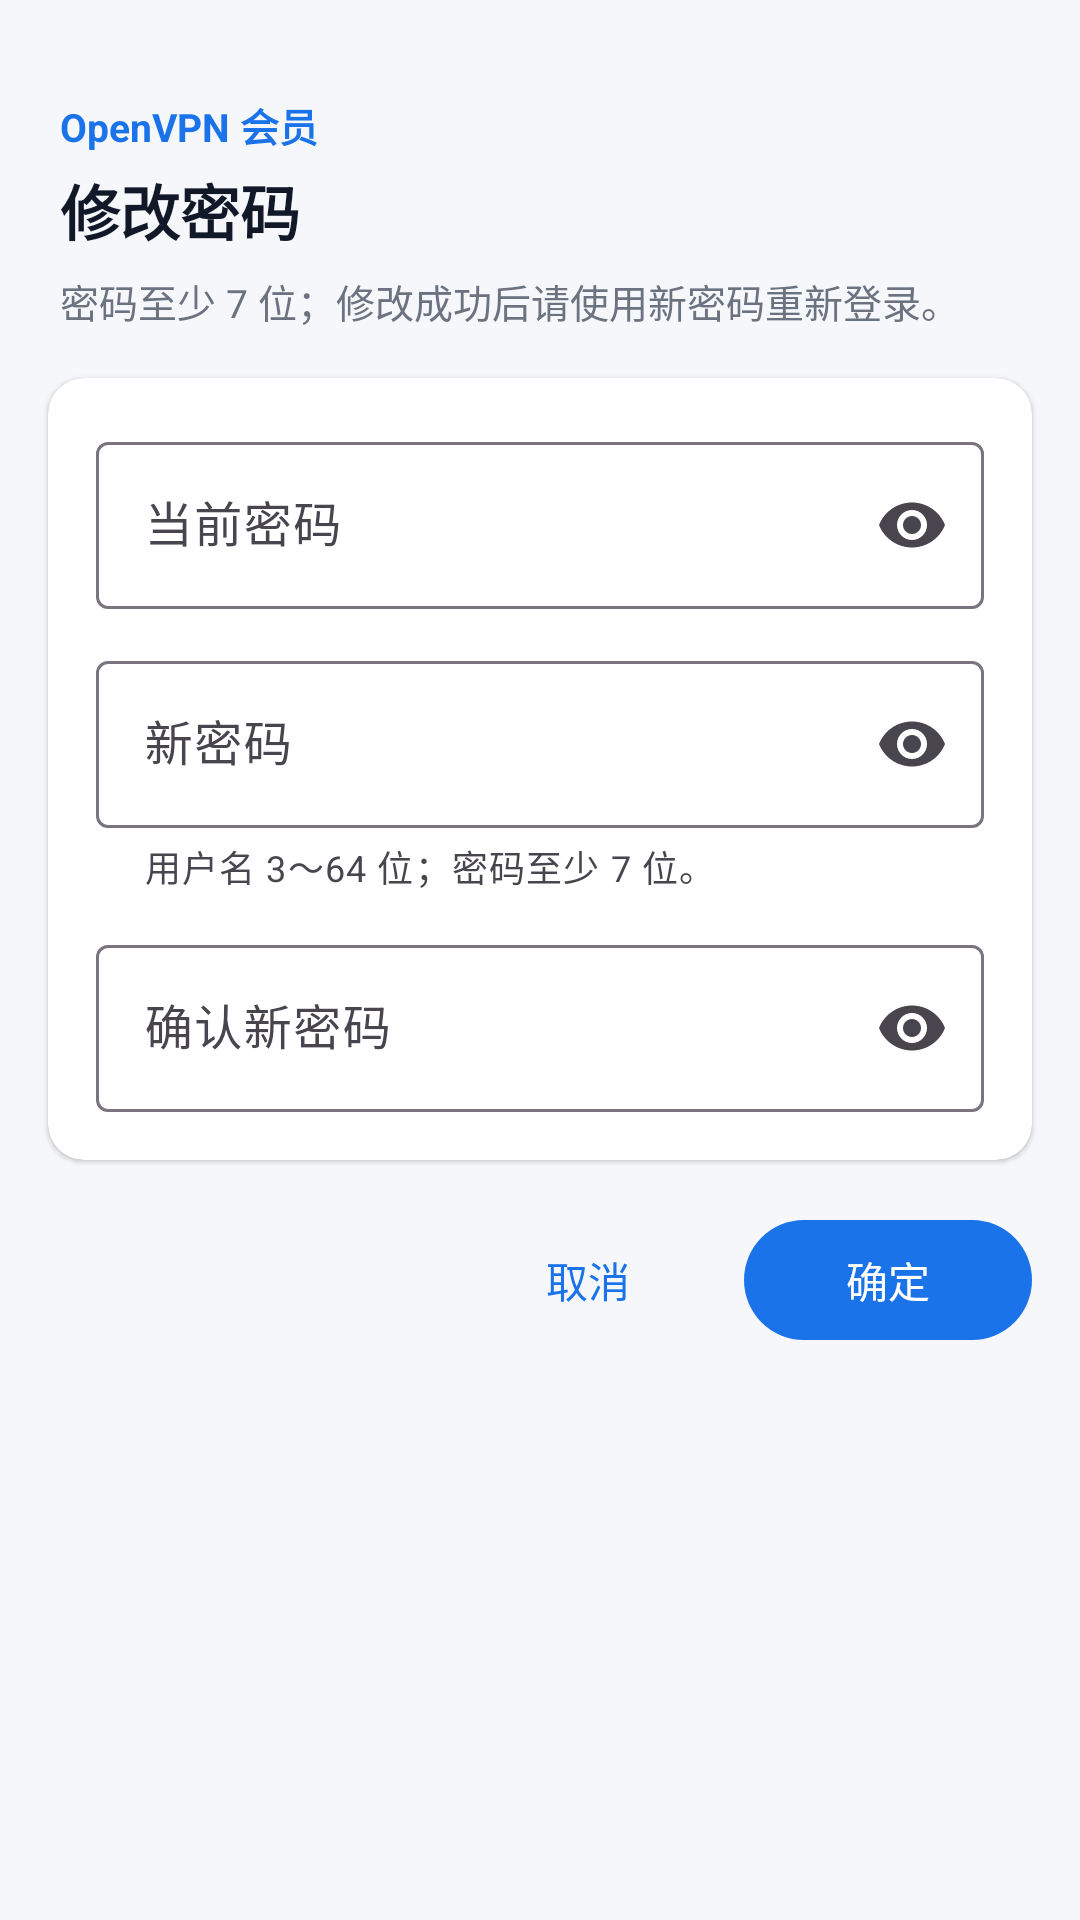

Android layout source for this screen:
<!-- AndroidManifest.xml: application theme Theme.OpenVpn -->
<!-- res/layout/bottom_sheet_change_password.xml -->
<?xml version="1.0" encoding="utf-8"?>
<LinearLayout xmlns:android="http://schemas.android.com/apk/res/android"
    xmlns:app="http://schemas.android.com/apk/res-auto"
    android:layout_width="match_parent"
    android:layout_height="wrap_content"
    android:orientation="vertical"
    android:paddingBottom="24dp">

    <View
        android:layout_width="40dp"
        android:layout_height="4dp"
        android:layout_gravity="center_horizontal"
        android:layout_marginTop="12dp"
        android:background="@drawable/bg_bottom_sheet_handle" />

    <TextView
        android:layout_width="wrap_content"
        android:layout_height="wrap_content"
        android:layout_marginStart="20dp"
        android:layout_marginTop="16dp"
        android:text="@string/login_kicker"
        android:textColor="@color/portal_primary"
        android:textSize="13sp"
        android:textStyle="bold" />

    <TextView
        style="@style/PortalHeroTitle"
        android:layout_width="wrap_content"
        android:layout_height="wrap_content"
        android:layout_marginStart="20dp"
        android:layout_marginTop="4dp"
        android:text="@string/title_change_password"
        android:textSize="20sp" />

    <TextView
        style="@style/PortalMuted"
        android:layout_width="match_parent"
        android:layout_height="wrap_content"
        android:layout_marginHorizontal="20dp"
        android:layout_marginTop="6dp"
        android:text="@string/change_password_hint"
        android:textSize="13sp" />

    <com.google.android.material.card.MaterialCardView
        style="@style/PortalCard"
        android:layout_width="match_parent"
        android:layout_height="wrap_content"
        android:layout_marginHorizontal="16dp"
        android:layout_marginTop="16dp">

        <LinearLayout
            android:layout_width="match_parent"
            android:layout_height="wrap_content"
            android:orientation="vertical"
            android:padding="16dp">

            <com.google.android.material.textfield.TextInputLayout
                android:id="@+id/layout_current_password"
                style="@style/Widget.Material3.TextInputLayout.OutlinedBox"
                android:layout_width="match_parent"
                android:layout_height="wrap_content"
                android:hint="@string/label_current_password"
                app:endIconMode="password_toggle">

                <com.google.android.material.textfield.TextInputEditText
                    android:id="@+id/input_current_password"
                    android:layout_width="match_parent"
                    android:layout_height="wrap_content"
                    android:imeOptions="actionNext"
                    android:inputType="textPassword" />
            </com.google.android.material.textfield.TextInputLayout>

            <com.google.android.material.textfield.TextInputLayout
                android:id="@+id/layout_new_password"
                style="@style/Widget.Material3.TextInputLayout.OutlinedBox"
                android:layout_width="match_parent"
                android:layout_height="wrap_content"
                android:layout_marginTop="12dp"
                android:hint="@string/label_new_password"
                app:endIconMode="password_toggle"
                app:helperText="@string/login_hint"
                app:helperTextEnabled="true">

                <com.google.android.material.textfield.TextInputEditText
                    android:id="@+id/input_new_password"
                    android:layout_width="match_parent"
                    android:layout_height="wrap_content"
                    android:imeOptions="actionNext"
                    android:inputType="textPassword" />
            </com.google.android.material.textfield.TextInputLayout>

            <com.google.android.material.textfield.TextInputLayout
                android:id="@+id/layout_confirm_password"
                style="@style/Widget.Material3.TextInputLayout.OutlinedBox"
                android:layout_width="match_parent"
                android:layout_height="wrap_content"
                android:layout_marginTop="12dp"
                android:hint="@string/label_confirm_password"
                app:endIconMode="password_toggle">

                <com.google.android.material.textfield.TextInputEditText
                    android:id="@+id/input_confirm_password"
                    android:layout_width="match_parent"
                    android:layout_height="wrap_content"
                    android:imeOptions="actionDone"
                    android:inputType="textPassword" />
            </com.google.android.material.textfield.TextInputLayout>

            <TextView
                android:id="@+id/error_text"
                android:layout_width="match_parent"
                android:layout_height="wrap_content"
                android:layout_marginTop="8dp"
                android:textColor="#DC2626"
                android:textSize="13sp"
                android:visibility="gone" />
        </LinearLayout>
    </com.google.android.material.card.MaterialCardView>

    <LinearLayout
        android:layout_width="match_parent"
        android:layout_height="wrap_content"
        android:layout_marginHorizontal="16dp"
        android:layout_marginTop="16dp"
        android:gravity="end"
        android:orientation="horizontal">

        <com.google.android.material.button.MaterialButton
            android:id="@+id/cancel_button"
            style="@style/Widget.Material3.Button.TextButton"
            android:layout_width="wrap_content"
            android:layout_height="wrap_content"
            android:text="@string/action_cancel" />

        <com.google.android.material.button.MaterialButton
            android:id="@+id/confirm_button"
            android:layout_width="wrap_content"
            android:layout_height="wrap_content"
            android:layout_marginStart="8dp"
            android:minWidth="96dp"
            android:text="@string/action_confirm" />
    </LinearLayout>
</LinearLayout>
<!-- resources referenced by this layout -->
<resources>
  <color name="portal_primary">#1A73E8</color>
  <string name="action_cancel">取消</string>
  <string name="action_confirm">确定</string>
  <string name="change_password_hint">密码至少 7 位；修改成功后请使用新密码重新登录。</string>
  <string name="label_confirm_password">确认新密码</string>
  <string name="label_current_password">当前密码</string>
  <string name="label_new_password">新密码</string>
  <string name="login_hint">用户名 3～64 位；密码至少 7 位。</string>
  <string name="login_kicker">OpenVPN 会员</string>
  <string name="title_change_password">修改密码</string>
  <style name="PortalCard" parent="Widget.Material3.CardView.Elevated">
          <item name="cardBackgroundColor">@color/portal_surface</item>
          <item name="cardCornerRadius">12dp</item>
          <item name="cardElevation">1dp</item>
      </style>
  <style name="PortalHeroTitle">
          <item name="android:textSize">24sp</item>
          <item name="android:textStyle">bold</item>
          <item name="android:textColor">@color/portal_text_primary</item>
      </style>
  <style name="PortalMuted">
          <item name="android:textSize">14sp</item>
          <item name="android:textColor">@color/portal_text_secondary</item>
          <item name="android:lineSpacingMultiplier">1.35</item>
      </style>
  <style name="Theme.OpenVpn" parent="Theme.Material3.DayNight.NoActionBar">
          <item name="colorPrimary">@color/portal_primary</item>
          <item name="colorPrimaryDark">@color/portal_primary_dark</item>
          <item name="android:statusBarColor">@color/portal_background</item>
          <item name="android:windowLightStatusBar">true</item>
          <item name="android:navigationBarColor">@color/portal_surface</item>
          <item name="android:windowBackground">@color/portal_background</item>
      </style>
  <color name="portal_surface">#FFFFFF</color>
  <color name="portal_text_primary">#111827</color>
  <color name="portal_text_secondary">#6B7280</color>
  <color name="portal_primary_dark">#1557B0</color>
  <color name="portal_background">#F5F7FA</color>
</resources>
